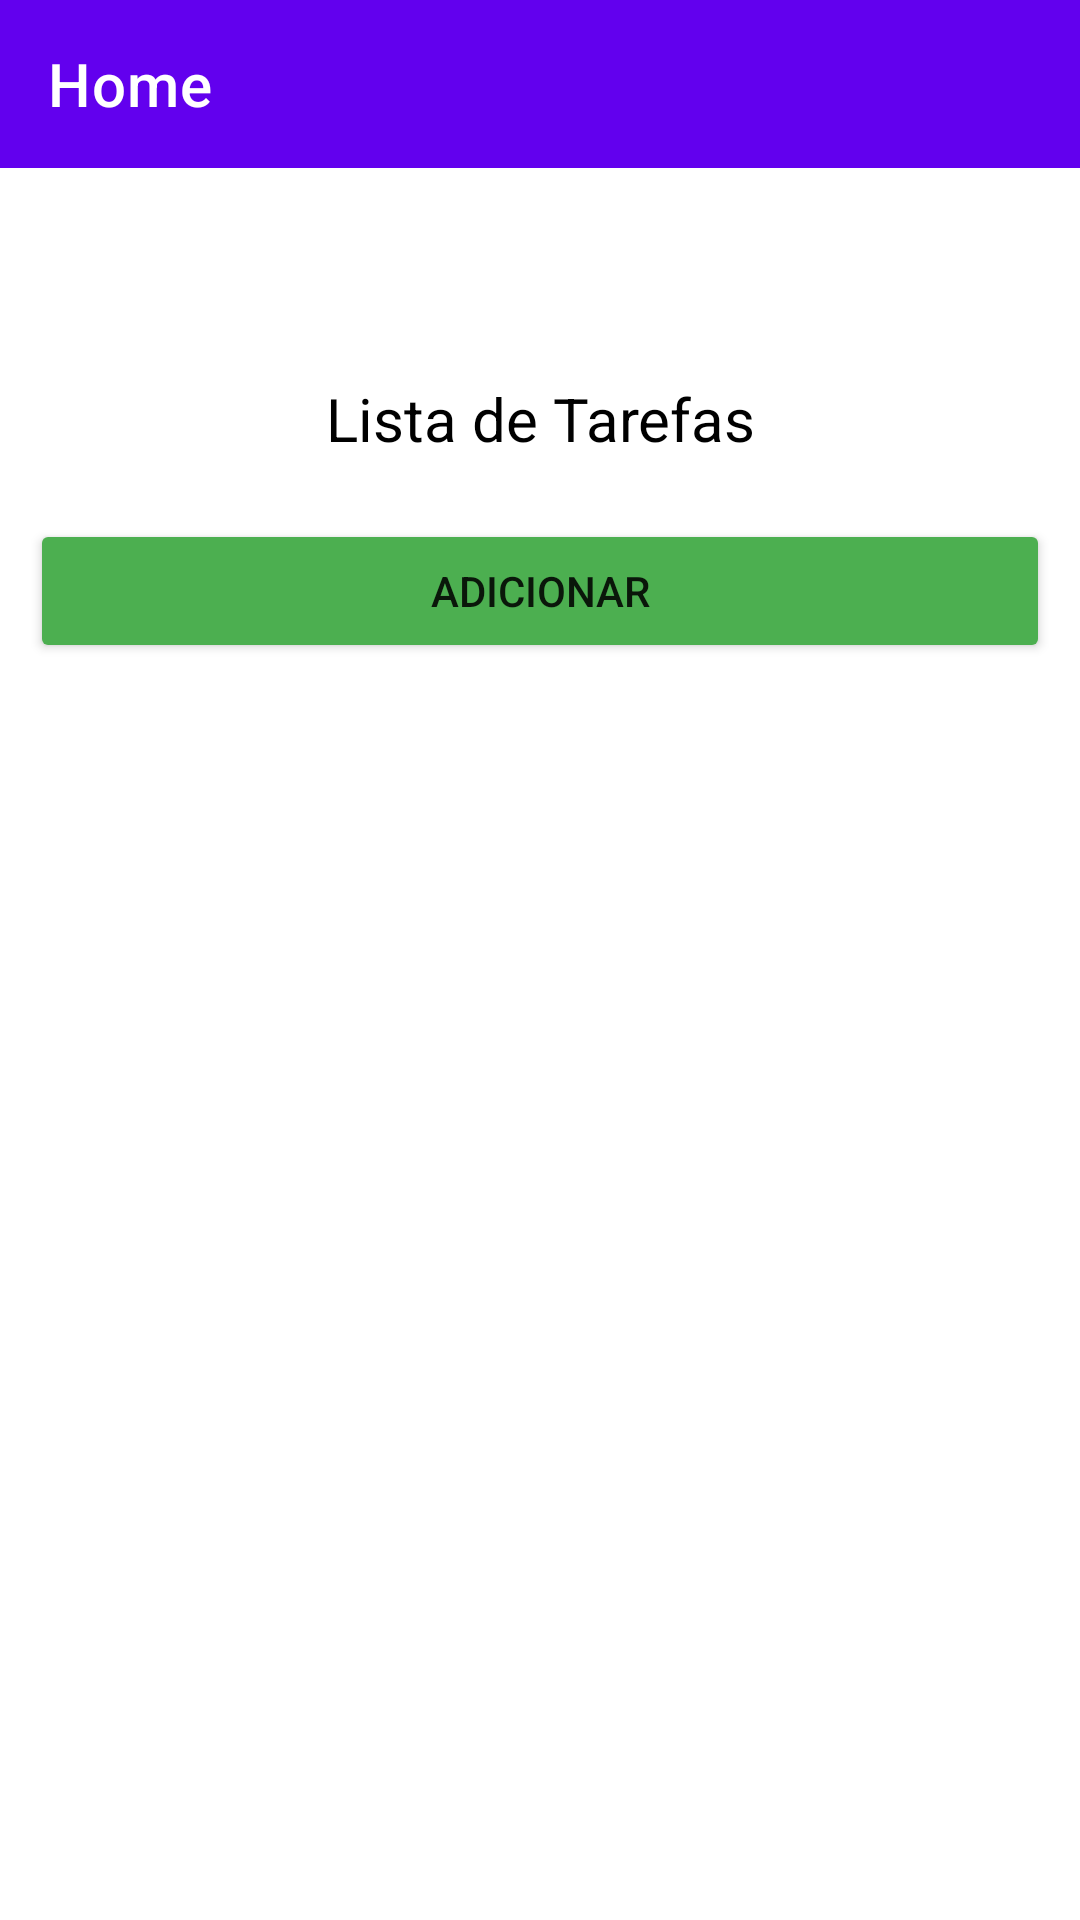

This screen was rendered from an Android layout file. Write that file and the resources it references.
<!-- AndroidManifest.xml: application theme Theme.Projectkotlin -->
<!-- res/layout/activity_main.xml -->
<?xml version="1.0" encoding="utf-8"?>
<LinearLayout
    xmlns:android="http://schemas.android.com/apk/res/android"
    xmlns:app="http://schemas.android.com/apk/res-auto"
    xmlns:tools="http://schemas.android.com/tools"
    android:layout_width="match_parent"
    android:layout_height="match_parent"
    tools:context=".MainActivity"
    android:orientation="vertical">
    <com.google.android.material.appbar.AppBarLayout
        android:id="@+id/appbarLayout"
        android:layout_width="match_parent"
        android:layout_height="wrap_content"
        android:theme="@style/ThemeOverlay.AppCompat.Dark.ActionBar">
        <androidx.appcompat.widget.Toolbar
            android:layout_width="match_parent"
            android:layout_height="wrap_content"
            app:title="Home">
            <ImageView
                android:id="@+id/logout"
                android:layout_width="wrap_content"
                android:layout_height="wrap_content"
                android:src="@drawable/outline_logout_24"
                android:layout_gravity="right"
                android:layout_marginEnd="16dp"/>
            <ImageView
                android:id="@+id/profile"
                android:layout_width="wrap_content"
                android:layout_height="28dp"
                android:src="@drawable/account_circle_48"
                android:layout_gravity="right"
                android:layout_marginEnd="16dp"/>
        </androidx.appcompat.widget.Toolbar>
    </com.google.android.material.appbar.AppBarLayout>

    <LinearLayout
        android:layout_width="match_parent"
        android:layout_height="match_parent"
        android:orientation="vertical">

        <FrameLayout
            android:layout_width="match_parent"
            android:layout_height="wrap_content"
            android:background="@color/white"
            android:id="@+id/fragment_container_msg_chuck_norris"
            android:layout_marginTop="30dp"

        />
        <FrameLayout
            android:layout_width="match_parent"
            android:layout_height="wrap_content"
            android:background="@color/white"
            android:id="@+id/fragment_container"
            android:layout_marginTop="30dp"/>











        <TextView
            android:layout_width="match_parent"
            android:layout_height="wrap_content"
            android:text="@string/lista_de_tarefas"
            android:layout_below="@+id/linerLayoutButtonActions"
            android:textSize="20dp"
            android:textColor="@color/black"
            android:id="@+id/subtitleView"
            android:padding="10dp"
            android:gravity="center"/>










        <LinearLayout
            android:layout_width="match_parent"
            android:layout_height="wrap_content"
            android:id="@+id/linerLayoutButtonActions"
            android:orientation="horizontal"
            android:layout_below="@+id/createTask"
            android:padding="10dp">

            <Button
                android:id="@+id/add"
                android:layout_width="wrap_content"
                android:layout_height="wrap_content"
                android:layout_weight="1"
                android:text="Adicionar"
                app:backgroundTint="#4CAF50" />
















        </LinearLayout>


        <ListView
            android:id="@+id/listViewTasks"
            android:layout_width="wrap_content"
            android:layout_height="match_parent"
            android:scrollbars="vertical"/>
    </LinearLayout>

</LinearLayout>
<!-- resources referenced by this layout -->
<resources>
  <string name="lista_de_tarefas">Lista de Tarefas</string>
  <style name="Theme.Projectkotlin" parent="Theme.MaterialComponents.DayNight.DarkActionBar">
          
          <item name="colorPrimary">@color/purple_500</item>
          <item name="colorPrimaryVariant">@color/purple_700</item>
          <item name="colorOnPrimary">@color/white</item>
          
          <item name="colorSecondary">@color/teal_200</item>
          <item name="colorSecondaryVariant">@color/teal_700</item>
          <item name="colorOnSecondary">@color/black</item>
          
          <item name="android:statusBarColor">?attr/colorPrimaryVariant</item>
          
      </style>
  <!-- not gathered from this repository: default colours our renderer supplied (Android Studio template values) -->
  <color name="purple_500">#FF6200EE</color>
  <color name="purple_700">#FF3700B3</color>
  <color name="teal_200">#FF03DAC5</color>
  <color name="teal_700">#FF018786</color>
  <color name="black">#FF000000</color>
  <color name="white">#FFFFFFFF</color>
</resources>
